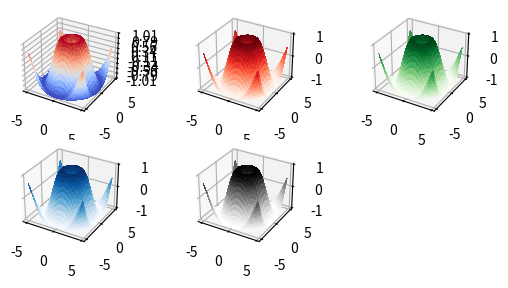

The matplotlib source for this figure:
import numpy as np
import pandas as pd
import matplotlib.pyplot as plt
from mpl_toolkits.mplot3d import Axes3D
from matplotlib import cm
from matplotlib.ticker import LinearLocator, FormatStrFormatter

fig = plt.figure()
ax = fig.add_subplot(331, projection = '3d' )
X = np.arange(- 5 , 5 , 0.25 )
Y = np.arange(- 5 , 5 , 0.25 )
X, Y = np.meshgrid(X, Y)
R = np.sqrt(X** 2 + Y** 2 )
Z = np.sin(R)
surf = ax.plot_surface(X, Y, Z, cmap =cm.coolwarm,
linewidth = 0 , antialiased = False )
ax.set_zlim(- 1.01 , 1.01 )
ax.zaxis.set_major_locator(LinearLocator( 10 ))
ax.zaxis.set_major_formatter(FormatStrFormatter( '%.02f' ))

ax2 = fig.add_subplot(332, projection = '3d' )
surf = ax2.plot_surface(X, Y, Z, cmap =cm.Reds,
linewidth = 0 , antialiased = False )

ax3 = fig.add_subplot(333, projection = '3d' )
surf = ax3.plot_surface(X, Y, Z, cmap =cm.Greens,
linewidth = 0 , antialiased = False )

ax4 = fig.add_subplot(334, projection = '3d' )
surf = ax4.plot_surface(X, Y, Z, cmap =cm.Blues,
linewidth = 0 , antialiased = False )

ax5 = fig.add_subplot(335, projection = '3d' )
surf = ax5.plot_surface(X, Y, Z, cmap =cm.Greys,
linewidth = 0 , antialiased = False )


plt.show()